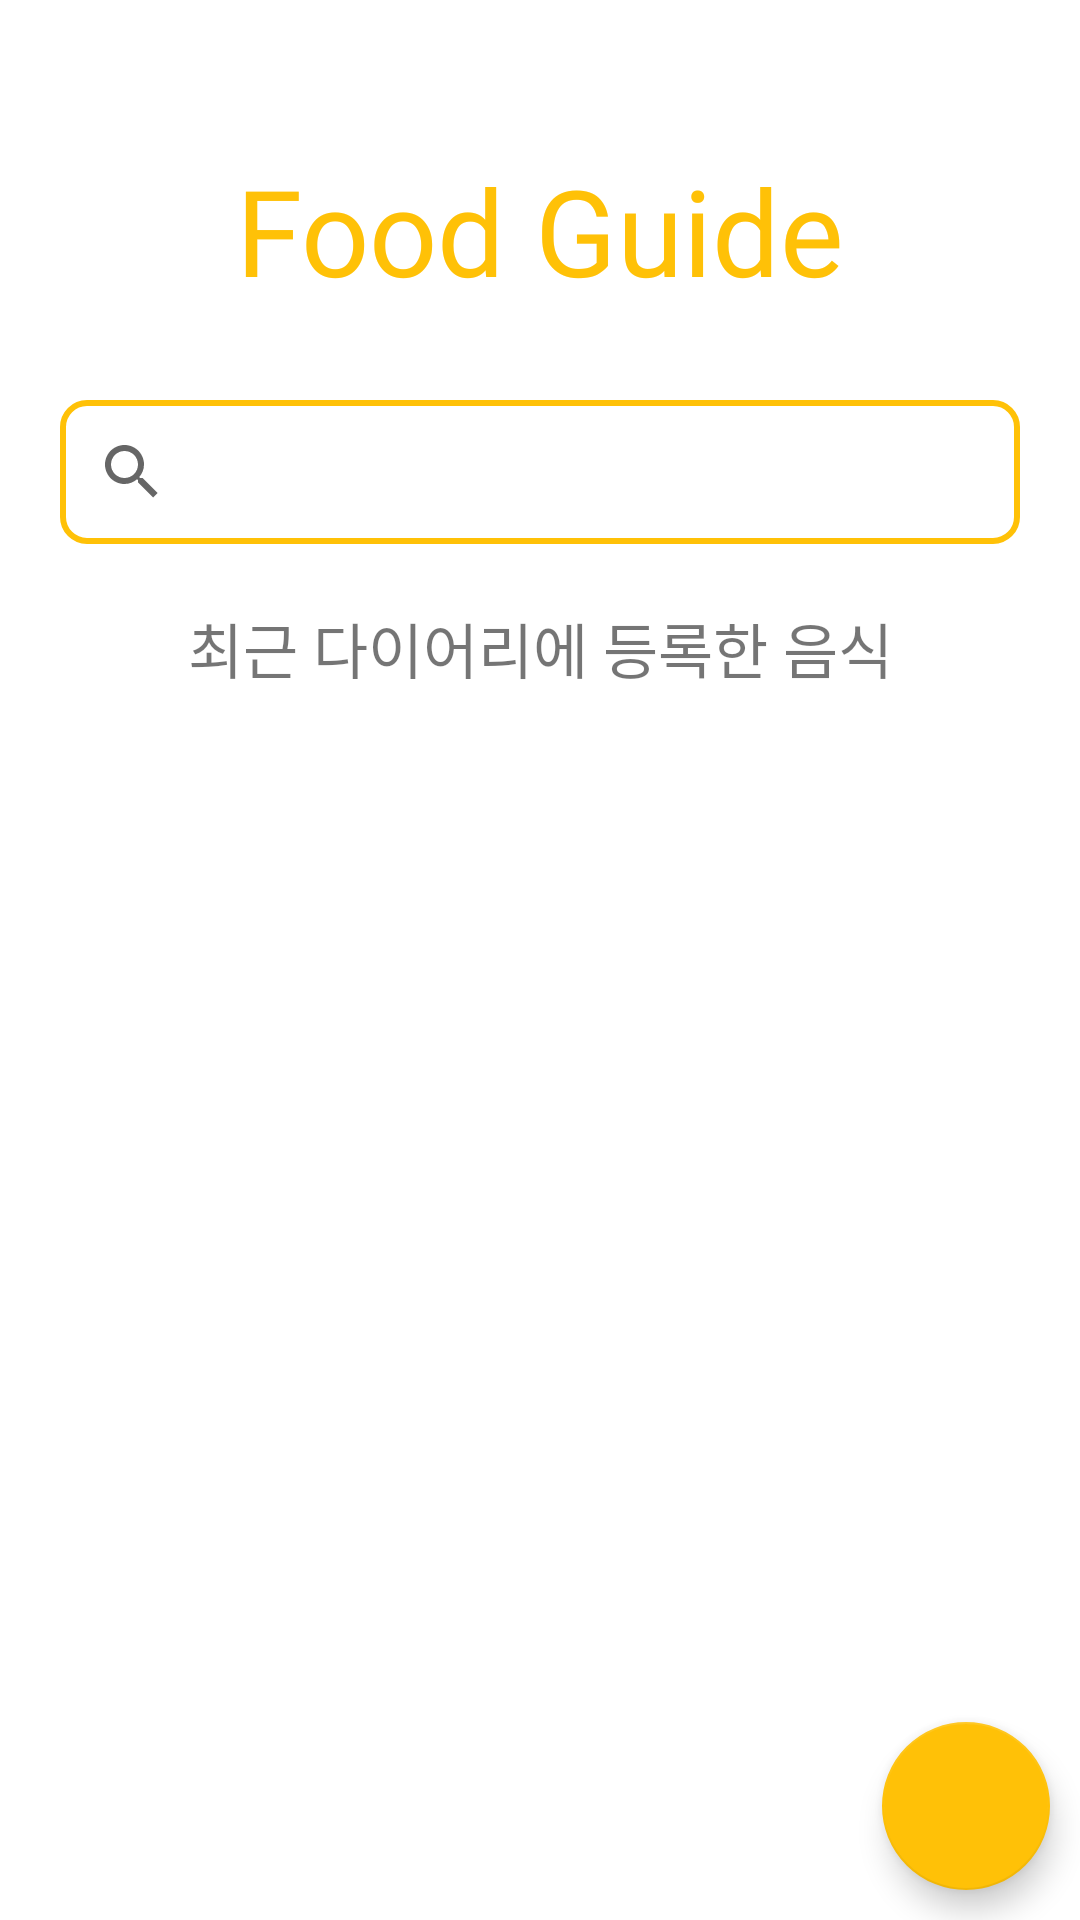

Android layout source for this screen:
<!-- AndroidManifest.xml: application theme Theme.FoodGuide -->
<!-- res/layout/fragment_main.xml -->
<?xml version="1.0" encoding="utf-8"?>
<LinearLayout
    xmlns:android="http://schemas.android.com/apk/res/android"
    xmlns:app="http://schemas.android.com/apk/res-auto"
    android:layout_width="match_parent"
    android:layout_height="match_parent"
    android:orientation="vertical"
    android:background="@color/white">

    <LinearLayout
        android:layout_width="match_parent"
        android:layout_height="wrap_content"
        android:orientation="vertical"
        android:padding="20dp">
        <TextView
            android:layout_width="wrap_content"
            android:layout_height="wrap_content"
            android:layout_gravity="center"
            android:paddingTop="30dp"
            android:paddingBottom="30dp"
            android:text="Food Guide"
            android:textColor="@color/food1"
            android:textSize="40sp"
            android:fontFamily="@font/maruburi_bold" />
        <androidx.appcompat.widget.SearchView
            android:layout_width="match_parent"
            android:layout_height="wrap_content"
            android:id="@+id/food_search"
            android:background="@drawable/search_view_background"
            app:iconifiedByDefault="true"
            app:queryHint="음식 이름을 입력하세요">

        </androidx.appcompat.widget.SearchView>

        <TextView
            android:id="@+id/textView2"
            android:layout_width="match_parent"
            android:layout_height="wrap_content"
            android:layout_marginTop="20dp"
            android:gravity="center"
            android:fontFamily="@font/maruburi_bold"
            android:textSize="20sp"

            android:text="최근 다이어리에 등록한 음식" />

        <androidx.recyclerview.widget.RecyclerView
            android:id="@+id/main_recycle_view"
            android:layout_width="match_parent"
            android:layout_height="wrap_content"
            android:padding="10dp"
            android:layout_gravity="center"
            android:layout_marginTop="20dp"/>


    </LinearLayout>

    <RelativeLayout
        android:layout_width="match_parent"
        android:layout_height="match_parent">

        <com.google.android.material.floatingactionbutton.FloatingActionButton
            android:id="@+id/main_diary_add_button"
            android:layout_width="wrap_content"
            android:layout_height="wrap_content"
            android:layout_alignParentEnd="true"
            android:layout_alignParentBottom="true"
            android:layout_marginStart="10dp"
            android:layout_marginTop="10dp"
            android:layout_marginEnd="10dp"
            android:layout_marginBottom="10dp"
            android:clickable="true"
            android:src="@drawable/ic_baseline_edit_24" />


    </RelativeLayout>



</LinearLayout>
<!-- resources referenced by this layout -->
<resources>
  <color name="food1">#FFC107</color>
  <color name="white">#FFFFFFFF</color>
  <!-- drawable search_view_background (drawable) -->
  <?xml version="1.0" encoding="utf-8"?>
  <shape xmlns:android="http://schemas.android.com/apk/res/android">
  
      <corners android:radius="8dp"/>
      <stroke android:color="@color/food1"
          android:width="2dp"/>
  </shape>
  <style name="Theme.FoodGuide" parent="Theme.MaterialComponents.DayNight.DarkActionBar">
          
          <item name="colorPrimary">#FFC107</item>
          <item name="colorPrimaryVariant">#FF9800</item>
          <item name="colorOnPrimary">@color/white</item>
          
          <item name="colorSecondary">#FFC107</item>
          <item name="colorSecondaryVariant">#FF9800</item>
          <item name="colorOnSecondary">@color/white</item>
          <item name="windowNoTitle">true</item>
          
          <item name="android:statusBarColor" tools:targetApi="l">?attr/colorPrimaryVariant</item>
          
      </style>
</resources>
